2-way image classification set "split" from GitHub (PrabhleenpKaur/breast-cancer-prediction); label vocabulary: benign, malignant.

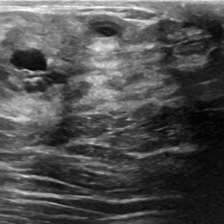
Label: malignant

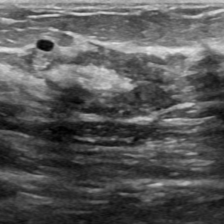
Label: malignant

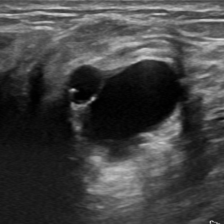
Label: malignant

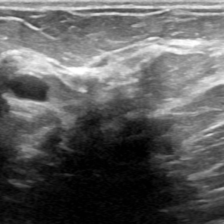
Label: malignant

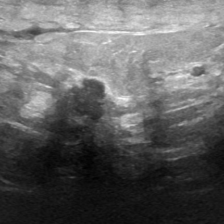
Label: benign

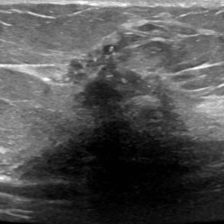
Label: benign
